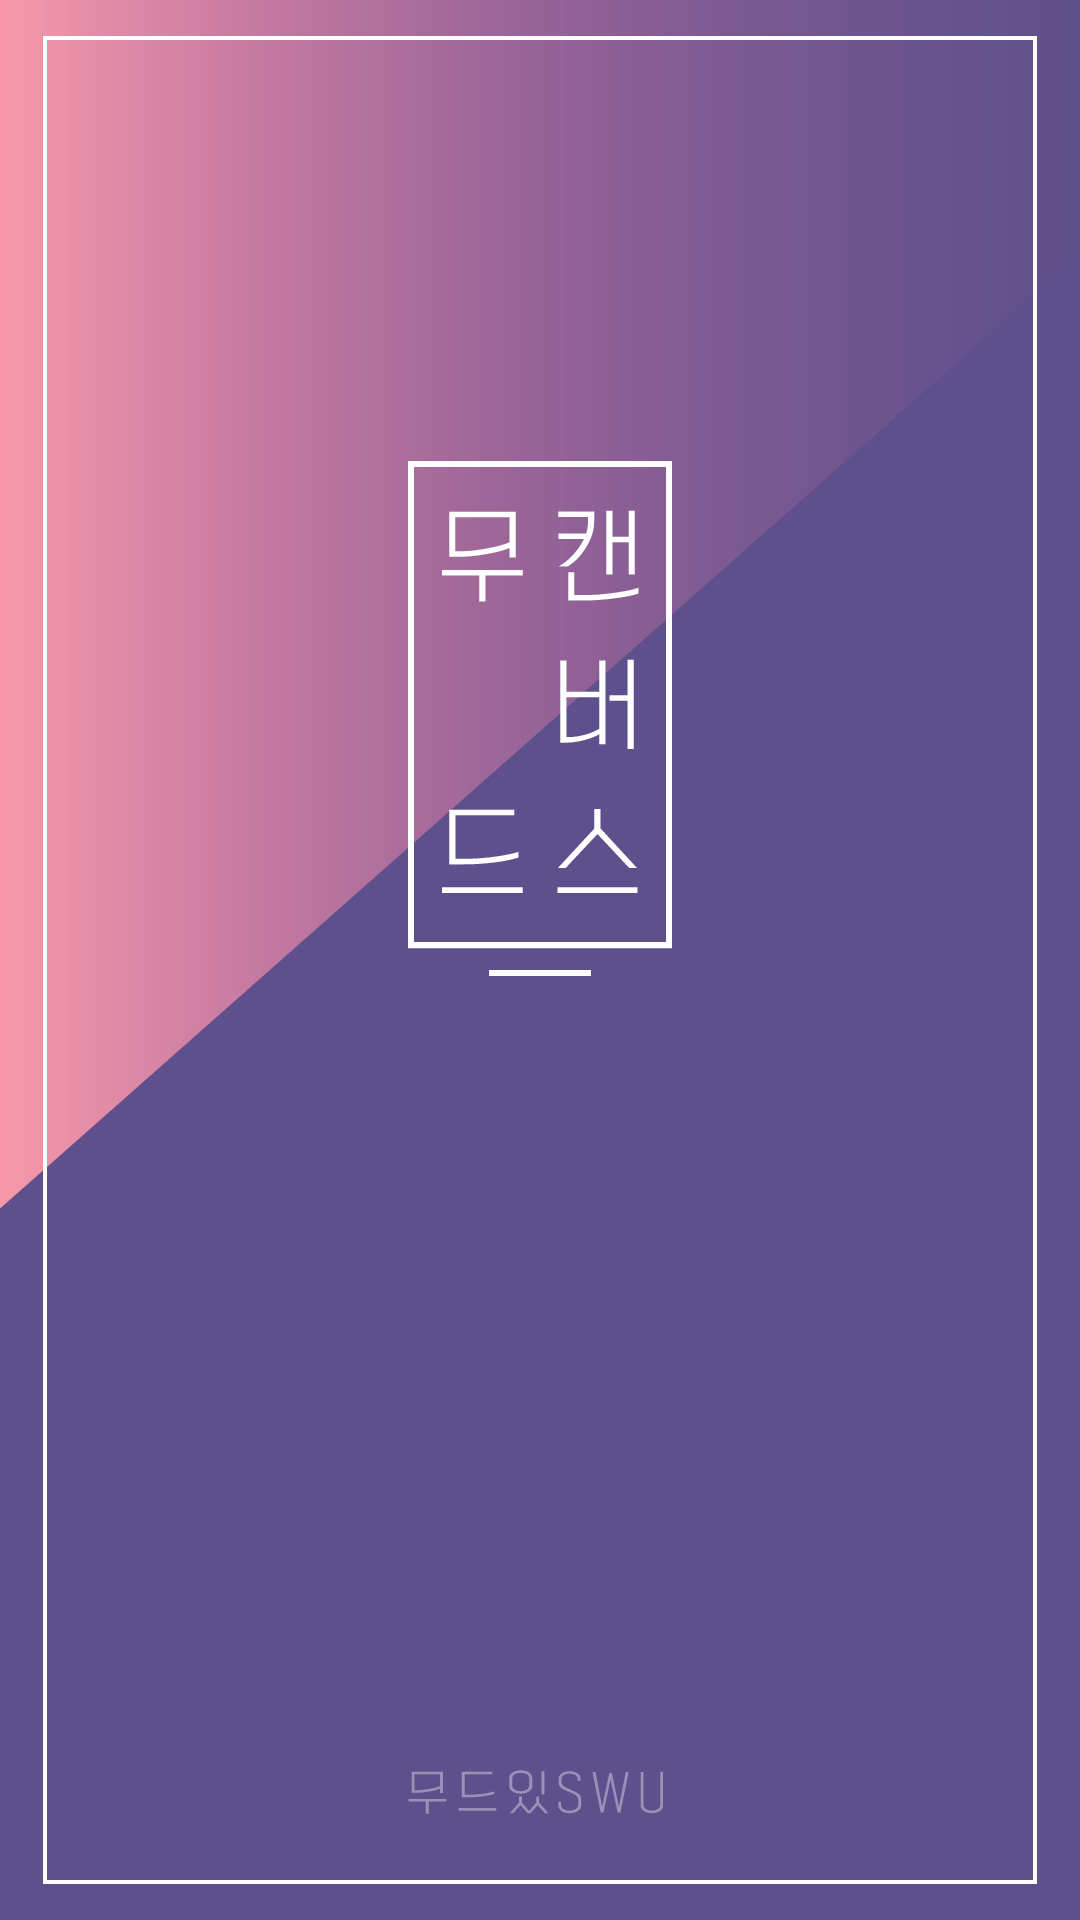

Here is an Android app screen rendered from its layout file. Give the layout XML and the strings, colors and styles it references.
<!-- AndroidManifest.xml: application theme AppTheme -->
<!-- res/layout/splash.xml -->
<?xml version="1.0" encoding="utf-8"?>
<LinearLayout xmlns:android="http://schemas.android.com/apk/res/android"
    xmlns:app="http://schemas.android.com/apk/res-auto"
    android:layout_width="match_parent"
    android:layout_height="match_parent"
    android:orientation="vertical"
    android:background="@drawable/mood_loading">

</LinearLayout>
<!-- resources referenced by this layout -->
<resources>
  <!-- drawable mood_loading: png bitmap (drawable, 29865 bytes) -->
</resources>
